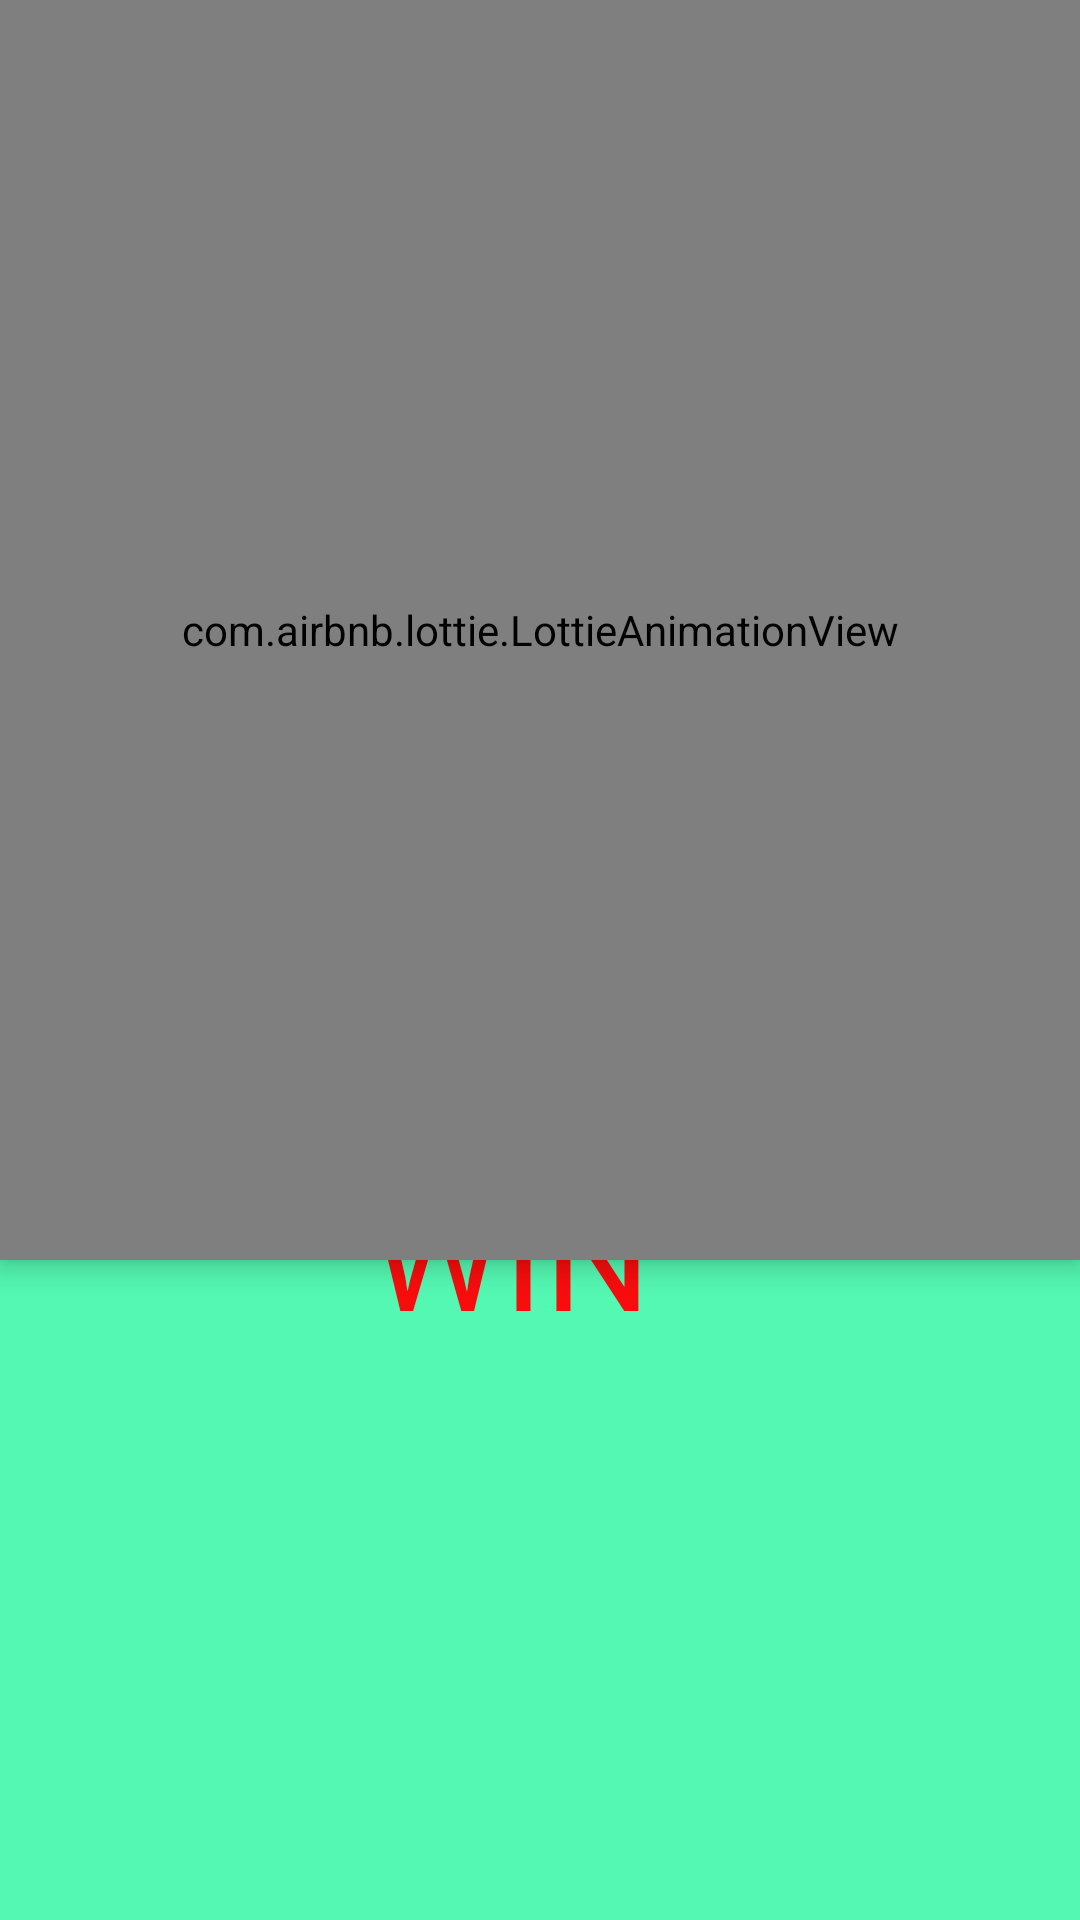

Layout XML and referenced resources for this Android screen:
<!-- AndroidManifest.xml: application theme Theme.Snakenladder -->
<!-- res/layout/winpage.xml -->
<?xml version="1.0" encoding="utf-8"?>
<RelativeLayout xmlns:android="http://schemas.android.com/apk/res/android"
    xmlns:app="http://schemas.android.com/apk/res-auto"
    xmlns:tools="http://schemas.android.com/tools"
    android:layout_width="match_parent"
    android:layout_height="match_parent"
    android:background="#54F8B2"
    tools:context=".winpage">

    <com.airbnb.lottie.LottieAnimationView
        android:id="@+id/lottie"
        android:layout_width="match_parent"
        android:layout_height="511dp"
        android:layout_alignParentStart="true"
        android:layout_alignParentTop="true"
        android:layout_alignParentEnd="true"
        android:layout_alignParentBottom="true"
        android:layout_marginStart="0dp"
        android:layout_marginTop="0dp"
        android:layout_marginEnd="0dp"
        android:layout_marginBottom="220dp"
        android:elevation="5dp"
        app:lottie_autoPlay="true"
        app:lottie_rawRes="@raw/win1"></com.airbnb.lottie.LottieAnimationView>

    <TextView
        android:id="@+id/winner"
        android:layout_width="wrap_content"
        android:layout_height="wrap_content"
        android:layout_below="@+id/textView2"
        android:layout_alignParentStart="true"
        android:layout_alignParentEnd="true"
        android:layout_marginStart="94dp"
        android:layout_marginTop="17dp"
        android:layout_marginEnd="115dp"
        android:gravity="center"
        android:text="TextView"
        android:textColor="#F80C0C"
        android:textSize="50sp"
        app:layout_constraintEnd_toEndOf="parent"
        app:layout_constraintHorizontal_bias="0.511"
        app:layout_constraintStart_toStartOf="parent"
        app:layout_constraintTop_toBottomOf="@+id/textView2" />

    <TextView
        android:id="@+id/textView2"
        android:layout_width="wrap_content"
        android:layout_height="wrap_content"
        android:layout_alignParentStart="true"
        android:layout_alignParentTop="true"
        android:layout_alignParentEnd="true"
        android:layout_marginStart="58dp"
        android:layout_marginTop="156dp"
        android:layout_marginEnd="79dp"
        android:gravity="center"
        android:text="HURRAY!"
        android:textColor="#F80C0C"
        android:textSize="50sp"
        app:layout_constraintEnd_toEndOf="parent"
        app:layout_constraintHorizontal_bias="0.504"
        app:layout_constraintStart_toStartOf="parent"
        app:layout_constraintTop_toTopOf="parent" />

    <TextView
        android:id="@+id/textView3"
        android:layout_width="165dp"
        android:layout_height="55dp"
        android:layout_below="@+id/winner"
        android:layout_alignParentStart="true"
        android:layout_alignParentEnd="true"
        android:layout_marginStart="113dp"
        android:layout_marginTop="19dp"
        android:layout_marginEnd="133dp"
        android:gravity="center"
        android:text="WINS!!"
        android:textColor="#F80C0C"
        android:textSize="50sp"
        app:layout_constraintEnd_toEndOf="parent"
        app:layout_constraintHorizontal_bias="0.532"
        app:layout_constraintStart_toStartOf="parent"
        app:layout_constraintTop_toBottomOf="@+id/winner" />

    <Button
        android:id="@+id/button"
        android:layout_width="263dp"
        android:layout_height="95dp"
        android:layout_below="@+id/textView3"
        android:layout_alignParentStart="true"
        android:layout_alignParentEnd="true"
        android:layout_alignParentBottom="true"
        android:layout_marginStart="64dp"
        android:layout_marginTop="143dp"
        android:layout_marginEnd="84dp"
        android:layout_marginBottom="111dp"
        android:backgroundTint="#7C4DFF"
        android:gravity="center"
        android:text="Play Again"
        android:textColor="@color/white"
        android:textSize="25dp"
        app:layout_constraintBottom_toBottomOf="parent"
        app:layout_constraintEnd_toEndOf="parent"
        app:layout_constraintHorizontal_bias="0.498"
        app:layout_constraintStart_toStartOf="parent"
        app:layout_constraintTop_toBottomOf="@+id/textView3"
        app:layout_constraintVertical_bias="0.297" />
</RelativeLayout>
<!-- resources referenced by this layout -->
<resources>
  <style name="Theme.Snakenladder" parent="Theme.MaterialComponents.DayNight.NoActionBar">
          
          <item name="colorPrimary">@color/purple_500</item>
          <item name="colorPrimaryVariant">@color/purple_700</item>
          <item name="colorOnPrimary">@color/white</item>
          
          <item name="colorSecondary">@color/teal_200</item>
          <item name="colorSecondaryVariant">@color/teal_700</item>
          <item name="colorOnSecondary">@color/black</item>
          
          <item name="android:statusBarColor">?attr/colorPrimaryVariant</item>
          
      </style>
  <!-- not gathered from this repository: default colours our renderer supplied (Android Studio template values) -->
  <color name="purple_500">#FF6200EE</color>
  <color name="purple_700">#FF3700B3</color>
  <color name="teal_200">#FF03DAC5</color>
  <color name="teal_700">#FF018786</color>
  <color name="black">#FF000000</color>
  <color name="white">#FFFFFFFF</color>
</resources>
